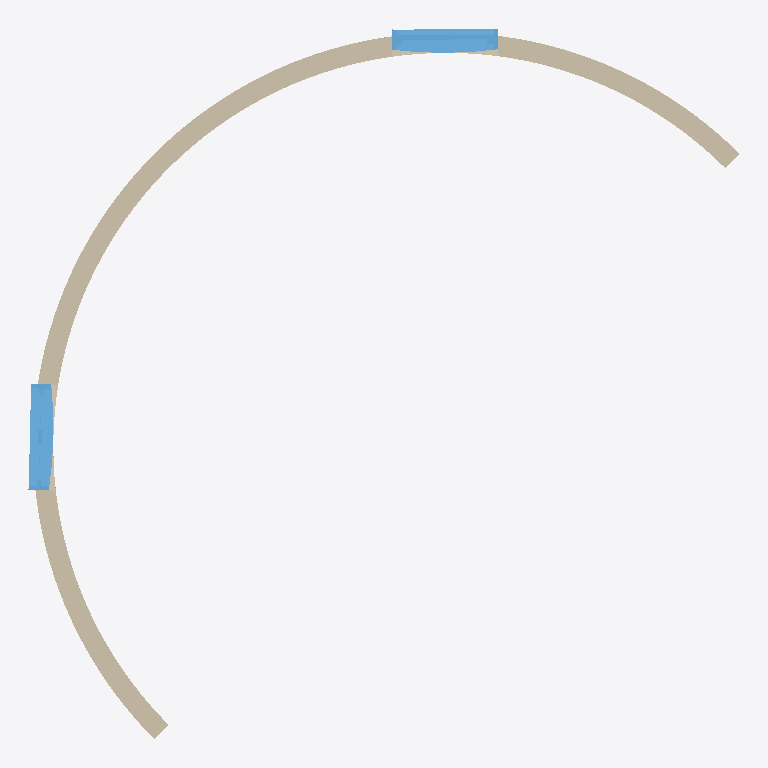
Plan cut of the same IFC building model at storey 'Default Storey' (level 0.00 m, cut at 1.40 m), seen from above with north up, elements coloured by IFC class: 2 windows (light blue), 1 wall (beige). Cut surfaces are drawn darker.
Extent 5.3 m × 5.3 m × 2.5 m (x, y, z). Storeys (1): Default Storey at 0.00 m. Elements (3): 2 IfcWindow, 1 IfcWallStandardCase.

HEADER;
FILE_DESCRIPTION(('VectorWorks 12.5.0 by Nemetschek North America'),'2;1');
FILE_NAME('D:/06-03-01_windows_in_curved_wall_vw.ifc','2007-01-01T00:00:00+00:00',('vstanev'),('NNA Team'),'VectorWorks 12.5.0 by Nemetschek North America','Windows','vstanev');
FILE_SCHEMA(('IFC2X3'));
ENDSEC;
DATA;
#1=IFCPROJECT('3h5Udc174HtBTl01SnVW73',#2,'LUC-01','Retail-Secondary','VectorWorks','LUC-02','',(#29),#7);
#31=IFCSITE('3h5Ue5174HtBTl01SnVW73',#2,'Default Site',$,$,#30,$,$,.ELEMENT.,(0,0,0),(0,0,0),0.0,'TCT-1022',#9202);
#33=IFCBUILDING('3h5Ue7174HtBTl01SnVW73',#2,'Default Building',$,$,#32,$,$,.ELEMENT.,$,$,$);
#35=IFCBUILDINGSTOREY('3h5Ue9174HtBTl01SnVW73',#2,'Default Storey',$,$,#34,$,$,.ELEMENT.,0.0);
#9171=IFCWALLSTANDARDCASE('3h5Wt3174HtBTl01SnVW73',#2,'Wall',$,$,#9103,#9170,$);
#4565=IFCWINDOW('3h5Vkx174HtBTl01SnVW73',#2,'Window',$,$,#39,#4564,$,2032.0,1219.2);
#9095=IFCWINDOW('3h5Wrj174HtBTl01SnVW73',#2,'Window',$,$,#4569,#9094,$,2032.0,1219.2);
ENDSEC;
